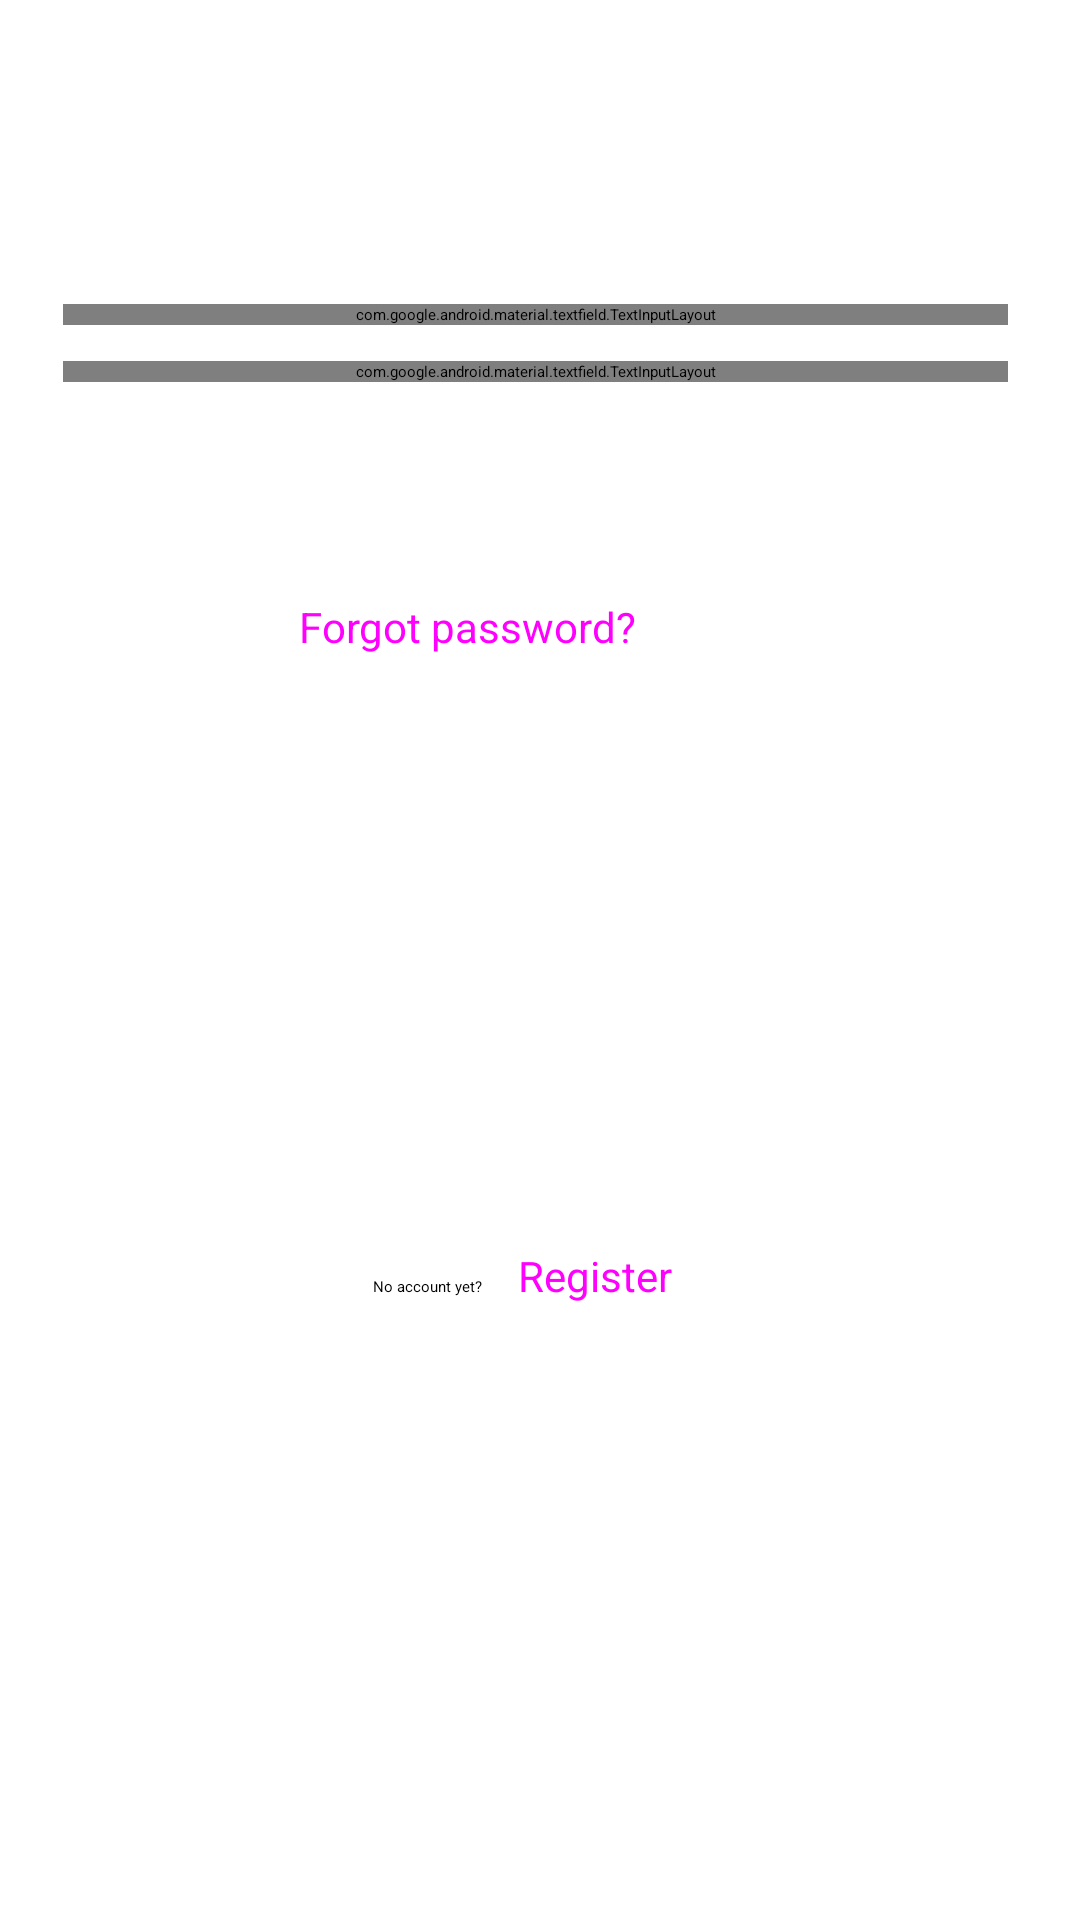

Layout XML and referenced resources for this Android screen:
<!-- AndroidManifest.xml: application theme Theme.Readify -->
<!-- res/layout/activity_login.xml -->
<?xml version="1.0" encoding="utf-8"?>
<androidx.constraintlayout.widget.ConstraintLayout
    xmlns:android="http://schemas.android.com/apk/res/android"
    xmlns:app="http://schemas.android.com/apk/res-auto"
    xmlns:tools="http://schemas.android.com/tools"
    android:layout_width="match_parent"
    android:layout_height="match_parent"
    tools:context=".LoginActivity">

    <androidx.constraintlayout.widget.Guideline
        android:id="@+id/left_guideline"
        android:layout_width="wrap_content"
        android:layout_height="wrap_content"
        android:orientation="vertical"
        app:layout_constraintGuide_begin="21dp" />



    <ImageView
        android:id="@+id/logo"
        android:layout_width="wrap_content"
        android:layout_height="wrap_content"
        android:layout_marginTop="28dp"
        android:contentDescription="@string/logo"
        app:layout_constraintEnd_toEndOf="parent"
        app:layout_constraintHorizontal_bias="0.498"
        app:layout_constraintStart_toStartOf="parent"
        app:layout_constraintTop_toTopOf="parent"
        app:srcCompat="@drawable/ic_readify_logo" />

    <TextView
        android:id="@+id/textview_login"
        android:layout_width="wrap_content"
        android:layout_height="wrap_content"
        android:layout_marginStart="160dp"
        android:layout_marginTop="16dp"
        android:text="@string/login"
        android:textColor="?android:textColorPrimary"
        android:textSize="34sp"
        android:textStyle="bold"
        app:layout_constraintStart_toStartOf="parent"
        app:layout_constraintTop_toBottomOf="@+id/logo" />

    <com.google.android.material.textfield.TextInputLayout
        android:id="@+id/text_input_layout_email"
        android:layout_width="0dp"
        android:layout_height="wrap_content"
        android:layout_marginTop="12dp"
        android:layout_marginEnd="24dp"

        app:layout_constraintEnd_toEndOf="parent"
        app:layout_constraintStart_toStartOf="@+id/left_guideline"
        app:layout_constraintTop_toBottomOf="@+id/textview_login"
        app:startIconDrawable="@drawable/ic_baseline_email_24"
        app:endIconMode="clear_text"
        app:errorEnabled="true">

        <com.google.android.material.textfield.TextInputEditText
            android:id="@+id/text_input_edit_text_email"
            android:layout_width="match_parent"
            android:layout_height="wrap_content"
            android:hint="@string/email"
            android:inputType="textEmailAddress" />
    </com.google.android.material.textfield.TextInputLayout>

    <com.google.android.material.textfield.TextInputLayout
        android:id="@+id/text_input_layout_password"
        android:layout_width="0dp"
        android:layout_height="wrap_content"
        android:layout_marginTop="12dp"
        android:layout_marginEnd="24dp"
        app:layout_constraintEnd_toEndOf="parent"
        app:layout_constraintStart_toStartOf="@+id/left_guideline"
        app:layout_constraintTop_toBottomOf="@+id/text_input_layout_email"
        app:passwordToggleEnabled="true"
        app:startIconDrawable="@drawable/ic_baseline_vpn_key_24"
        app:errorEnabled="true">

        <com.google.android.material.textfield.TextInputEditText
            android:id="@+id/text_input_edit_text_password"
            android:layout_width="match_parent"
            android:layout_height="wrap_content"
            android:hint="@string/password"
            android:inputType="textPassword" />
    </com.google.android.material.textfield.TextInputLayout>

    <Button
        android:id="@+id/button_login"
        android:layout_width="0dp"
        android:layout_height="wrap_content"
        android:layout_marginStart="24dp"
        android:layout_marginTop="24dp"
        android:layout_marginEnd="24dp"
        android:backgroundTint="@color/golden_yellow"
        android:text="@string/login"
        android:textColor="@color/white"
        android:textSize="14sp"
        style="@style/Widget.Material3.Button.ElevatedButton"
        app:layout_constraintEnd_toEndOf="parent"
        app:layout_constraintStart_toStartOf="parent"
        app:layout_constraintTop_toBottomOf="@+id/text_input_layout_password" />

    <Button
        android:id="@+id/button_forgot_password"
        style="@style/Widget.Material3.Button.TextButton"
        android:layout_width="wrap_content"
        android:layout_height="wrap_content"
        android:layout_marginEnd="136dp"
        android:text="@string/forgot_password"
        android:textSize="14sp"
        app:layout_constraintEnd_toEndOf="parent"
        app:layout_constraintTop_toBottomOf="@+id/button_google_login"
        app:textAllCaps="false" />


    <Button
        android:id="@+id/button_google_login"
        style="@style/Widget.Material3.Button.ElevatedButton"
        android:layout_width="match_parent"
        android:layout_height="wrap_content"
        android:layout_marginStart="24dp"
        android:layout_marginTop="4dp"
        android:layout_marginEnd="24dp"
        android:text="@string/google_login"
        android:textColor="@color/google_login_text"
        android:textSize="14sp"
        app:backgroundTint="@color/google_login_button"
        app:icon="@drawable/googleg_standard_color_18"
        app:iconGravity="textStart"
        app:iconTint="@null"
        app:layout_constraintEnd_toEndOf="parent"
        app:layout_constraintHorizontal_bias="0.0"
        app:layout_constraintStart_toStartOf="parent"
        app:layout_constraintTop_toBottomOf="@+id/button_login" />

    <TextView
        android:id="@+id/textview_new_account"
        android:layout_width="wrap_content"
        android:layout_height="wrap_content"
        android:layout_marginTop="24dp"
        android:text="@string/new_account"
        app:layout_constraintBottom_toBottomOf="parent"
        app:layout_constraintEnd_toStartOf="@+id/button_register"
        app:layout_constraintHorizontal_chainStyle="packed"
        app:layout_constraintStart_toStartOf="parent"
        app:layout_constraintTop_toBottomOf="@+id/button_google_login" />

    <Button
        android:id="@+id/button_register"
        style="@style/Widget.Material3.Button.TextButton"
        android:layout_width="wrap_content"
        android:layout_height="wrap_content"
        android:text="@string/register"
        android:textSize="14sp"
        app:layout_constraintBaseline_toBaselineOf="@+id/textview_new_account"
        app:layout_constraintEnd_toEndOf="parent"
        app:layout_constraintHorizontal_chainStyle="packed"
        app:layout_constraintStart_toEndOf="@+id/textview_new_account"
        app:textAllCaps="false" />

</androidx.constraintlayout.widget.ConstraintLayout>
<!-- resources referenced by this layout -->
<resources>
  <color name="golden_yellow">#FFC000</color>
  <color name="white">#FFFFFFFF</color>
  <!-- drawable ic_readify_logo (drawable) -->
  <vector
      android:height="150dp"
      android:viewportHeight="335.1"
      android:viewportWidth="335.1"
      android:width="150dp"
      xmlns:android="http://schemas.android.com/apk/res/android">
      <path
          android:fillColor="@color/secondary_color"
          android:pathData="M311,116c-1,-10 -1,-28 8,-34h1c7,-3 13,-6 8,-11L214,37 30,62S8,65 10,98c1,18 7,27 12,31l-15,5c-5,5 1,8 9,11 9,6 9,23 8,34 -34,9 -22,12 -22,12l8,2c-6,5 -11,14 -10,31 2,33 19,35 19,35l121,39 183,-44s12,-3 -22,-13c-1,-10 -2,-27 8,-33v-1c8,-2 13,-6 9,-10l-8,-3c6,-3 14,-11 15,-33 1,-15 -3,-24 -8,-29l16,-3s12,-4 -22,-13zM159,115 L189,109 293,88 308,85c-5,9 -4,21 -4,29l1,5 -17,4 -131,32 2,-40zM27,147l15,4 100,20 8,2 27,5 1,40 -135,-33 -13,-4 1,-4c0,-8 1,-21 -4,-30zM21,97c0,-9 1,-15 4,-19 2,-2 5,-2 6,-2h2l79,26 40,13 -1,40 -112,-31 -6,-2c-1,0 -12,-1 -12,-25zM141,281L23,248c-1,0 -12,-1 -12,-26 -1,-8 1,-15 4,-18 2,-2 4,-2 6,-2h2l119,39 -1,40zM294,239 L295,244 147,281 148,241 180,234 185,236 202,230 283,213 298,210c-5,9 -5,22 -4,29zM302,185 L290,188 184,218 183,178 218,166 302,139s5,-1 8,2 5,10 4,19c0,24 -11,25 -12,25z"/>
  </vector>
  <string name="email" translatable="false">E-mail</string>
  <string name="forgot_password">Forgot password?</string>
  <string name="google_login">Login with Google</string>
  <string name="login" translatable="false">Login</string>
  <string name="logo">App logo</string>
  <string name="new_account">No account yet?</string>
  <string name="password" translatable="false">Password</string>
  <string name="register">Register</string>
  <color name="secondary_color">#ADD8E6</color>
</resources>
